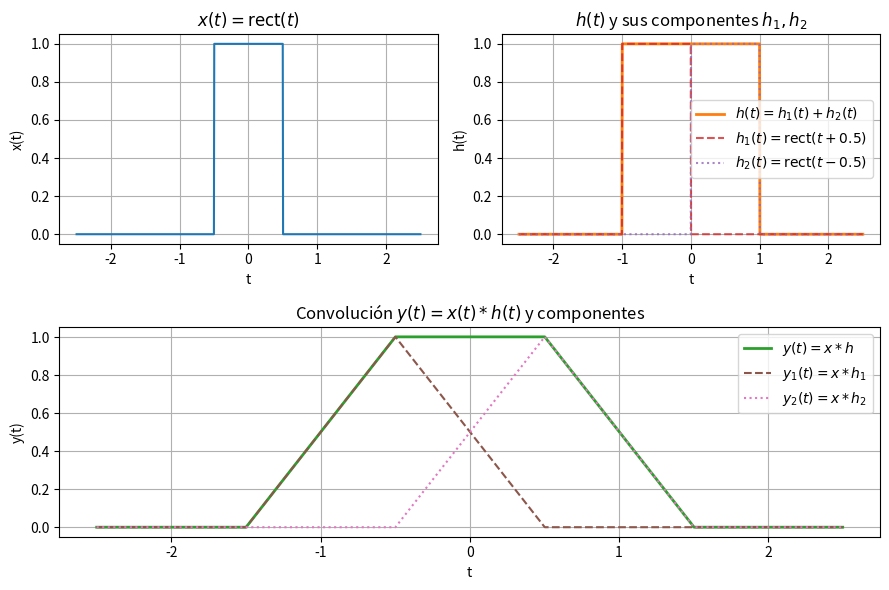

Here is the Python script that generated this plot: (Note: this script raises an exception after producing the figure.)
import numpy as np
import matplotlib.pyplot as plt


def rect(t):
    return np.where((t >= -0.5) & (t <= 0.5), 1, 0)


def x(t):
    return rect(t)


def h1(t):
    return rect(t + 0.5)


def h2(t):
    return rect(t - 0.5)


t = np.linspace(-2.5, 2.5, 1000)
dt = t[1] - t[0]

x_t = x(t)

h_t1 = h1(t)
h_t2 = h2(t)
h_t = h_t1 + h_t2


y1_conv = np.convolve(x_t, h_t1, mode="same") * dt
y2_conv = np.convolve(x_t, h_t2, mode="same") * dt
y_conv = np.convolve(x_t, h_t, mode="same") * dt

fig, axes = plt.subplot_mosaic([["x", "h"], ["y", "y"]], figsize=(9, 6))
ax_x = axes["x"]
ax_h = axes["h"]
ax_y = axes["y"]

ax_x.plot(t, x_t, color="C0")
ax_x.set_title(r"$x(t) = \operatorname{rect}(t)$")
ax_x.set_xlabel("t")
ax_x.set_ylabel("x(t)")
ax_x.grid(True)

ax_h.plot(t, h_t, color="C1", lw=2, label=r"$h(t)=h_1(t)+h_2(t)$")
ax_h.plot(
    t,
    h_t1,
    color="C3",
    ls="--",
    label=r"$h_1(t)=\operatorname{rect}(t+0.5)$",
    alpha=0.8,
)
ax_h.plot(
    t, h_t2, color="C4", ls=":", label=r"$h_2(t)=\operatorname{rect}(t-0.5)$", alpha=0.8
)
ax_h.set_title(r"$h(t)$ y sus componentes $h_1,h_2$")
ax_h.set_xlabel("t")
ax_h.set_ylabel("h(t)")
ax_h.grid(True)
ax_h.legend()

ax_y.plot(t, y_conv, color="C2", lw=2, label=r"$y(t)=x*h$")
ax_y.plot(t, y1_conv, color="C5", ls="--", label=r"$y_1(t)=x*h_1$")
ax_y.plot(t, y2_conv, color="C6", ls=":", label=r"$y_2(t)=x*h_2$")
ax_y.set_title(r"Convolución $y(t)=x(t)*h(t)$ y componentes")
ax_y.set_xlabel("t")
ax_y.set_ylabel("y(t)")
ax_y.grid(True)
ax_y.legend()
fig.tight_layout()
plt.savefig("output/ej3-biv.png")
